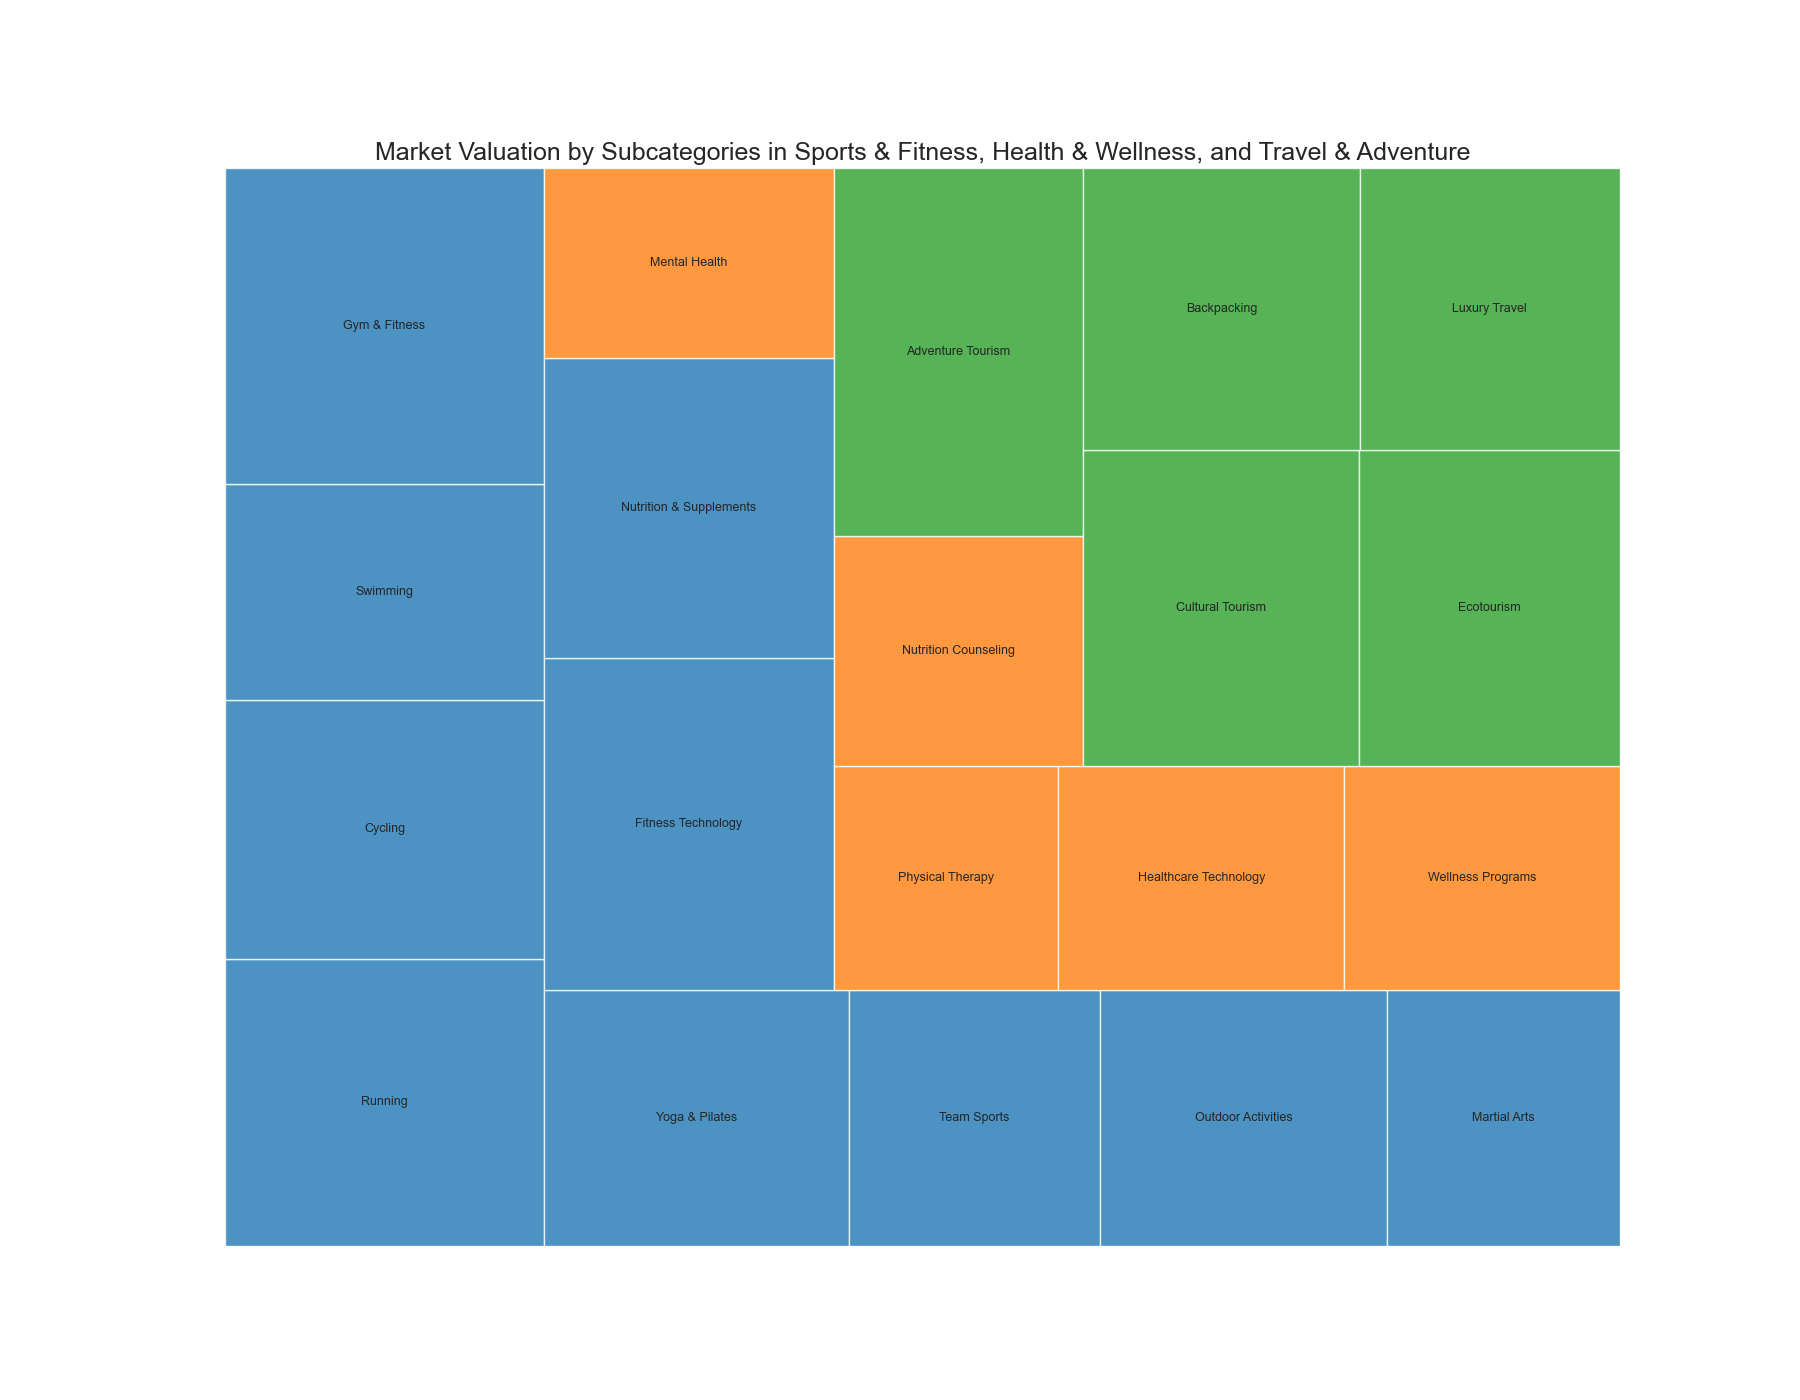

The table this chart was drawn from, first rows:
Category, Subcategory, Value
Sports & Fitness, Running, 200000
Sports & Fitness, Cycling, 180000
Sports & Fitness, Swimming, 150000
Sports & Fitness, Gym & Fitness, 220000
Sports & Fitness, Yoga & Pilates, 170000
Sports & Fitness, Team Sports, 140000
Sports & Fitness, Outdoor Activities, 160000
Sports & Fitness, Martial Arts, 130000
Sports & Fitness, Fitness Technology, 210000
Sports & Fitness, Nutrition & Supplements, 190000
Health & Wellness, Mental Health, 120000
Health & Wellness, Physical Therapy, 110000
Health & Wellness, Healthcare Technology, 140000
Health & Wellness, Wellness Programs, 135000
Health & Wellness, Nutrition Counseling, 125000
Travel & Adventure, Adventure Tourism, 200000
Travel & Adventure, Cultural Tourism, 190000
Travel & Adventure, Ecotourism, 180000
Travel & Adventure, Backpacking, 170000
Travel & Adventure, Luxury Travel, 160000
